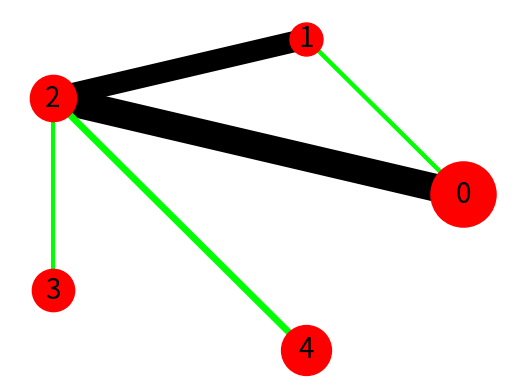

Here is the Python script that generated this plot:
# for plots

from __future__ import division
import matplotlib as mpl
import matplotlib.pyplot as plt
import networkx as nx
import numpy as np

def plot_graph_mutual_info(list_edges_weights, max_width=20):
    """
    Plots the orbital diagram
    :param list_edges_weights:
    :param max_width:
    :return:
    """
    G = nx.Graph()
    size = len(list_edges_weights)

    for i in range(size):
        G.add_edge(list_edges_weights[i][0], list_edges_weights[i][1], weight=list_edges_weights[i][2])

    weights = []
    for i in range(size):
        weights.append(list_edges_weights[i][2])

    max_weight = max(weights)

    # widths of edges for all the points
    widths = []
    for i in range(size):
        widths.append(weights[i] / max_weight * max_width)

    edges = []
    for i in range(size):
        edges.append([(u, v) for (u, v, d) in G.edges(data=True) if d['weight'] == weights[i]])

    # elarge = [(u, v) for (u, v, d) in G.edges(data=True) if d['weight'] > 1]
    # esmall = [(u, v) for (u, v, d) in G.edges(data=True) if d['weight'] <= 1]

    pos = nx.circular_layout(G)  # positions for all nodes
    # pos = nx.shell_layout(G)

    # nodes
    nx.draw_networkx_nodes(G, pos, node_size=700)

    for i in range(size):
        nx.draw_networkx_edges(G, pos, edgelist=edges[i],
                               width=widths[i])

    # labels
    nx.draw_networkx_labels(G, pos, font_size=20, font_family='sans-serif')

    plt.axis('off')
    plt.show()
    return 0

def plot_graph_mutual_and_sinle_orb_info(list_edges_weights, list_orb_entr,  max_width=19, max_node_size=2000, shift_width = 1,
                                         shift_node_size = 200, coloring= True, threshold= None):
    """
    Plots the orbital diagram with node size proportional to the
    :param list_edges_weights:
    :param max_width:
    :return:
    """
    G = nx.Graph()
    size = len(list_edges_weights)

    for i in range(size):
        G.add_edge(list_edges_weights[i][0], list_edges_weights[i][1], weight=list_edges_weights[i][2])

    # nodes
    # widths of edges for all the points
    entropies = []
    size_entr = len(list_orb_entr)
    for i in range(size_entr):
        entropies.append(list_orb_entr[i])
    max_size = max(entropies)
    node_sizes = []
    for i in range(size_entr):
        node_sizes.append(entropies[i] / max_size * max_node_size + shift_node_size)

    # edges
    # widths of edges for all the points
    weights = []
    for i in range(size):
        weights.append(list_edges_weights[i][2])
    max_weight = max(weights)

    if threshold == None:
        # average of weights is the threshold
        sum = 0
        n= 0
        for i in weights:
            sum += i
            n+=1
        threshold = sum / n

    widths = []
    for i in range(size):
        widths.append(weights[i] / max_weight * max_width + shift_width)
    edges = []
    edges_colors = []
    for i in range(size):
        edges.append([(u, v) for (u, v, d) in G.edges(data=True) if d['weight'] == weights[i]])
        if weights[i] > threshold:
            edges_colors.append('black')
        else:
            edges_colors.append('lime')




    pos = nx.circular_layout(G)  # positions for all nodes
    # pos = nx.spring_layout(G)  # positions for all nodes

    # nodes
    nodes=list(G)
    print(nodes)

    for i in range(size):
        nx.draw_networkx_edges(G, pos, edgelist=edges[i],
                               width=widths[i], edge_color=edges_colors[i])

    for i in range(len(nodes)):
        print(i)
        nx.draw_networkx_nodes(G, pos, nodelist=[nodes[i]],  node_size=node_sizes[i], node_color='red')

    # labels
    nx.draw_networkx_labels(G, pos, font_size=20, font_family='sans-serif')

    plt.axis('off')
    plt.show()
    return 0


def plot_orb_entropy(list_orb_entr):
    # plot orbital energy
    bars = []
    for i in range(len(list_orb_entr)):
        bars.append(i)
    bars = tuple(bars)
    # bars = ('A', 'B', 'C', 'D')
    y_pos = np.arange(len(bars))

    # Create bars
    plt.bar(y_pos, list_orb_entr)

    # Create names on the x-axis
    plt.xticks(y_pos, bars)

    # Show graphic
    plt.show()
    # print(total_entr, list_orb_entr)
    return plt


plot_graph =True
if plot_graph:

    # Author: Rodrigo Dorantes-Gilardi (rodgdor@gmail.com)

    # G = nx.generators.directed.random_k_out_graph(4, 3, 0.5)
    # G = G.to_undirected()
    # pos = nx.layout.spring_layout(G)
    #
    # node_sizes = [3 + 10 * i for i in range(len(G))]
    # M = G.number_of_edges()
    # edge_colors = range(5, M + 5)
    #
    # edge_alphas = [(5 + i) / (M + 4) for i in range(M)]
    #
    # nodes = nx.draw_networkx_nodes(G, pos, node_size=node_sizes, node_color='red')
    # edges = nx.draw_networkx_edges(G, pos, node_size=node_sizes, edge_color=edge_colors,
    #                                edge_cmap=plt.cm.Blues, width=2)
    # # # set alpha value for each edge
    # # for i in range(M):
    # #     edges[i].set_alpha(edge_alphas[i])
    # #
    # # pc = mpl.collections.PatchCollection(edges, cmap=plt.cm.Blues)
    # # pc.set_array(edge_colors)
    # # plt.colorbar(pc)
    #
    # ax = plt.gca()
    # ax.set_axis_off()
    # plt.show()

    #################################################

    # Author: Aric Hagberg (hagberg@lanl.gov)

    # import matplotlib.pyplot as plt
    # import networkx as nx
    #
    # G = nx.Graph()
    #
    # G.add_edge('a', 'b', weight=1)
    # G.add_edge('a', 'c', weight=1)
    # G.add_edge('c', 'b', weight=10)
    #
    # elarge = [(u, v) for (u, v, d) in G.edges(data=True) if d['weight'] > 1]
    # esmall = [(u, v) for (u, v, d) in G.edges(data=True) if d['weight'] <= 1]
    #
    # pos = nx.spring_layout(G)  # positions for all nodes
    #
    # # nodes
    # nx.draw_networkx_nodes(G, pos, node_size=700)
    # # edges
    # nx.draw_networkx_edges(G, pos, edgelist=elarge,
    #                        width=10)
    # nx.draw_networkx_edges(G, pos, edgelist=esmall,
    #                        width=6, alpha=0.5, edge_color='b', style='dashed')
    #
    # # labels
    # nx.draw_networkx_labels(G, pos, font_size=20, font_family='sans-serif')
    #
    # plt.axis('off')
    # plt.show()


    # plot_graph_mutual_info([[0,1,2],[1,2,5],[2, 1, 6], [0,2,20], [2,3,2]])
    plot_graph_mutual_and_sinle_orb_info([[0,1,2,2],[1,2,5,1],[2, 1, 15,7], [0,2,20,7], [2,3,2,10], [2,4,4,12]], [11,2,5,4,6])
